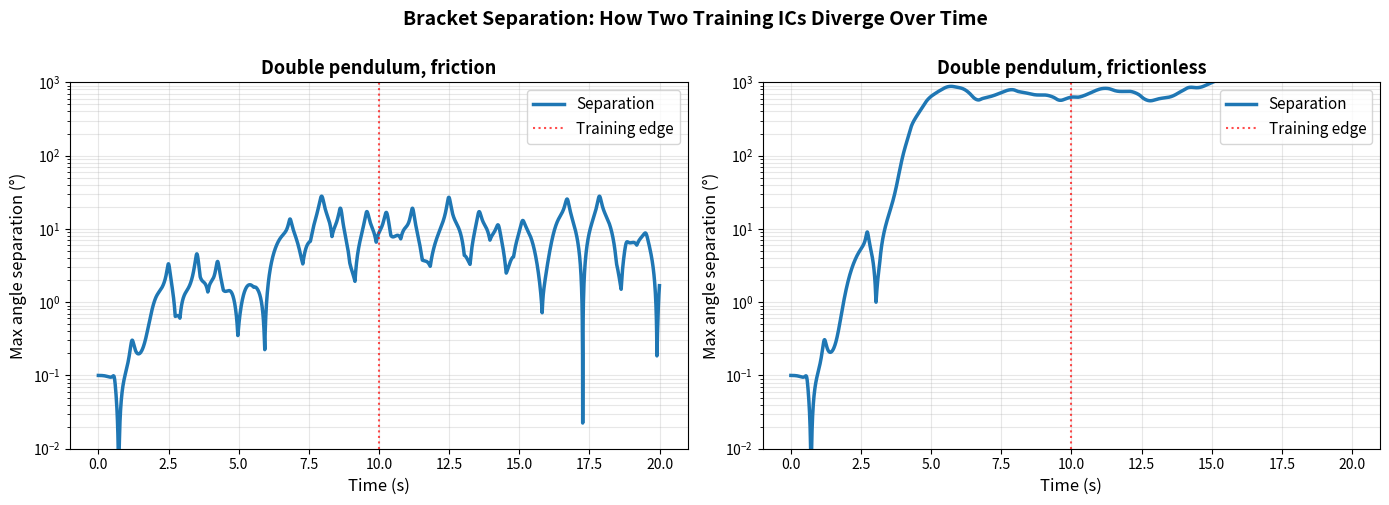

Write the Python code that produced this figure. (Note: this script raises an exception after producing the figure.)
"""Generate trajectory_snapshots.png: bracket separation over time.

Shows how the two bracketing training ICs (2.0 and 2.1 deg) diverge over time for
both friction and frictionless regimes. Damping keeps them coherent; frictionless
causes exponential divergence.
"""

from math import cos, sin
from pathlib import Path

import numpy as np
import matplotlib.pyplot as plt

# Constants from pendulum_data
G = 9.81
L1 = L2 = 1.0
M1 = M2 = 1.0
DAMPING = 0.15
T_START = 0.0
T_END = 10.0
TEST_T_END = 20.0
N_STEPS = 2000
H = (T_END - T_START) / N_STEPS  # 0.005 s

THETA1_DEG = 120.0


def rhs_double_reference(r, _t, damping1=0.0, damping2=0.0):
    """Double pendulum equations of motion (from arXiv:2504.13453 reference code)."""
    theta1, omega1, theta2, omega2 = r
    denom = 2 * M1 + M2 - M2 * cos(2 * theta1 - 2 * theta2)

    fomega1 = (
        -G * (2 * M1 + M2) * sin(theta1)
        - M2 * G * sin(theta1 - 2 * theta2)
        - 2
        * sin(theta1 - theta2)
        * M2
        * (omega2**2 * L2 + omega1**2 * L1 * cos(theta1 - theta2))
        - damping1 * omega1
    ) / (L1 * denom)

    fomega2 = (
        2
        * sin(theta1 - theta2)
        * (
            omega1**2 * L1 * (M1 + M2)
            + G * (M1 + M2) * cos(theta1)
            + omega2**2 * L2 * M2 * cos(theta1 - theta2)
        )
        - damping2 * omega2
    ) / (L2 * denom)

    return np.array([omega1, fomega1, omega2, fomega2], float)


def rk4_integrate(rhs, state0, n_steps, h=H):
    """Classical RK4 integration on a fixed grid."""
    trajectory = np.zeros((n_steps, len(state0)))
    trajectory[0] = state0

    for i in range(n_steps - 1):
        k1 = rhs(trajectory[i], 0)
        k2 = rhs(trajectory[i] + h * k1 / 2, 0)
        k3 = rhs(trajectory[i] + h * k2 / 2, 0)
        k4 = rhs(trajectory[i] + h * k3, 0)
        trajectory[i + 1] = trajectory[i] + h * (k1 + 2 * k2 + 2 * k3 + k4) / 6

    return trajectory


def time_points(t_end=T_END):
    """Generate time points on the integration grid."""
    return np.arange(T_START, t_end, H)


def main():
    """Generate the bracket separation figure."""
    theta1_rad = np.radians(THETA1_DEG)
    ic_lower = np.array([theta1_rad, 0.0, np.radians(2.0), 0.0])  # 2.0 deg
    ic_upper = np.array([theta1_rad, 0.0, np.radians(2.1), 0.0])  # 2.1 deg

    configs = [
        ("friction", DAMPING),
        ("frictionless", 0.0),
    ]

    fig, axes = plt.subplots(1, 2, figsize=(14, 5))

    for idx, (regime, damping) in enumerate(configs):
        ax = axes[idx]

        # Integrate to t=20 for both trajectories
        n_steps = int(round((TEST_T_END - T_START) / H))
        traj_lower = rk4_integrate(
            lambda r, t: rhs_double_reference(r, t, damping1=damping, damping2=damping),
            ic_lower,
            n_steps=n_steps,
        )
        traj_upper = rk4_integrate(
            lambda r, t: rhs_double_reference(r, t, damping1=damping, damping2=damping),
            ic_upper,
            n_steps=n_steps,
        )

        # Get time vector
        t_all = time_points(t_end=TEST_T_END)

        # Calculate separation: max angle difference across both joints (in degrees)
        sep_1 = np.abs(np.degrees(traj_lower[:, 0] - traj_upper[:, 0]))
        sep_2 = np.abs(np.degrees(traj_lower[:, 2] - traj_upper[:, 2]))
        separation = np.maximum(sep_1, sep_2)

        # Plot on log scale
        ax.semilogy(
            t_all, separation, linewidth=2.5, color="#1f77b4", label="Separation"
        )
        ax.axvline(
            x=10,
            color="red",
            linestyle=":",
            linewidth=1.5,
            alpha=0.7,
            label="Training edge",
        )
        ax.set_xlabel("Time (s)", fontsize=12)
        ax.set_ylabel("Max angle separation (°)", fontsize=12)
        ax.set_title(f"Double pendulum, {regime}", fontsize=13, fontweight="bold")
        ax.grid(True, alpha=0.3, which="both")
        ax.set_ylim([1e-2, 1e3])
        ax.legend(loc="best", fontsize=11)

    plt.suptitle(
        "Bracket Separation: How Two Training ICs Diverge Over Time",
        fontsize=14,
        fontweight="bold",
        y=1.00,
    )
    plt.tight_layout()
    output_path = Path(__file__).parent / "figures" / "trajectory_snapshots.png"
    output_path.parent.mkdir(parents=True, exist_ok=True)
    plt.savefig(output_path, dpi=150, bbox_inches="tight")
    print(f"✓ Created {output_path}")
    plt.close()


if __name__ == "__main__":
    main()
